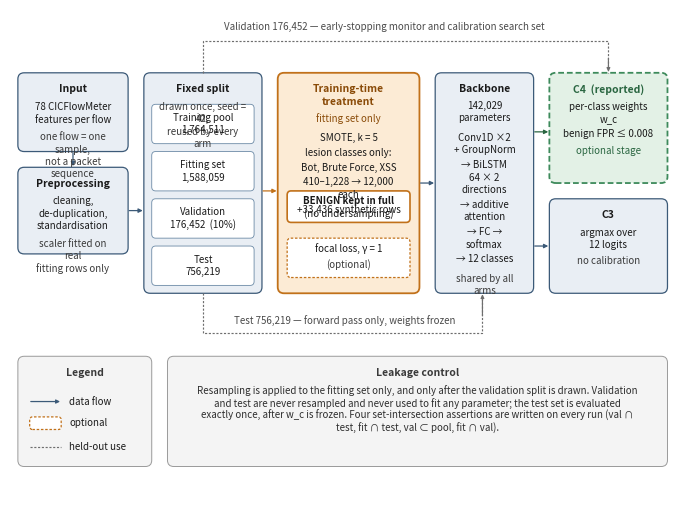
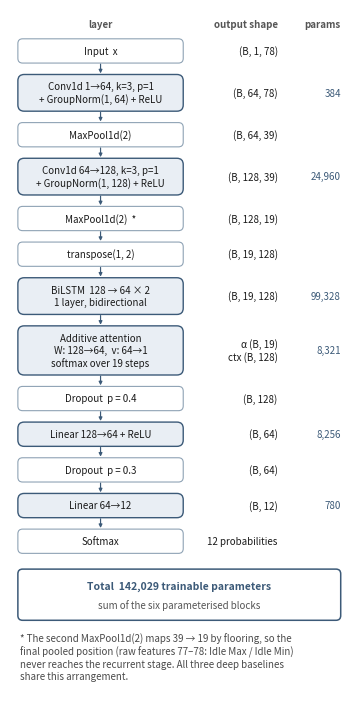

These figures' Python source, in order:
# -*- coding: utf-8 -*-
"""生成稿件 Figure 1（整体框架）与 Figure 2（逐层结构）
================================================================
用法：python src/make_fig1_2.py

产出：
  results/figures/fig1_framework.png   170 mm 宽（双栏）
  results/figures/fig2_backbone.png     85 mm 宽（单栏，高度自适应）
  300 dpi，英文标签，DejaVu Sans，全部字号 >= 7.0 pt

排版策略（v2，修掉首版的标题压字 / 文字出框 / 右侧裁切）：
  * 所有文字宽度用 matplotlib.textpath.TextPath 实测（单位 pt -> mm），
    再按盒内可用宽度贪心折行 —— 不靠肉眼估字符数，杜绝溢出。
  * 每个盒子内部用 stack 方式自上而下排字，行高按字号算，
    标题与正文各自占位，天然不重叠。
  * Figure 2 总高度由行数 / 行高 / 间隙反算后设定 figsize，杜绝底部裁切。

图形内容严格对齐 paper/manuscript_v0.3.md：
  §3.3 Fixed split and leakage control
  §3.4 Backbone architecture
  §3.5 Training-time imbalance treatment
  §3.6 Inference-time calibration family
"""

import os
import matplotlib
matplotlib.use("Agg")
import matplotlib.pyplot as plt
from matplotlib.patches import FancyBboxPatch, FancyArrowPatch
from matplotlib.font_manager import FontProperties
from matplotlib.textpath import TextPath

PT2MM = 25.4 / 72.0

# ---------------------------------------------------------------- 配色（4 个色系以内）
C_MAIN = dict(fc="#E9EEF4", ec="#3C5A78")      # 主路径：灰蓝
C_TRAIN = dict(fc="#FCEBD5", ec="#C1711A")     # 训练期处理：橙
C_CAL = dict(fc="#E3F1E6", ec="#3D8A5B")       # 推理期校准：浅绿
C_NOTE = dict(fc="#F4F4F4", ec="#9A9A9A")      # 注记：中性灰
C_SUB = dict(fc="#FFFFFF", ec="#6C8AA6")       # 子块：白底细蓝框
C_HOLD = "#6E6E6E"                             # 留出集连线
INK = "#1A1A1A"
INK_SOFT = "#3A3A3A"
BLUE = "#3C5A78"
ORANGE = "#C1711A"
ORANGE_DK = "#8A4B08"
GREEN = "#2A6641"

FS = 7.0          # 正文字号（下限 7 pt）
FS_T = 7.5        # 小标题字号
LW = 0.9
LH = 1.28         # 行高倍数


# ---------------------------------------------------------------- 文字度量与折行
def tw(s, fs, bold=False, italic=False):
    """字符串宽度（mm），用字体度量实测。"""
    if not s.strip():
        return 0.0
    fp = FontProperties(family="DejaVu Sans", size=fs,
                        weight="bold" if bold else "normal",
                        style="italic" if italic else "normal")
    return TextPath((0, 0), s, prop=fp).get_extents().width * PT2MM


def wrap(s, fs, max_mm, bold=False, italic=False):
    """按可用宽度贪心折行；尊重原字符串里的换行符。"""
    out = []
    for part in s.split("\n"):
        cur = ""
        for w in part.split(" "):
            t = w if not cur else cur + " " + w
            if not cur or tw(t, fs, bold, italic) <= max_mm:
                cur = t
            else:
                out.append(cur)
                cur = w
        out.append(cur)
    return out


def nlines(s, fs, max_mm, bold=False, italic=False):
    return len(wrap(s, fs, max_mm, bold, italic))


def lh_mm(fs):
    return fs * LH * PT2MM


# ---------------------------------------------------------------- 绘图原子
def rbox(ax, x0, y0, x1, y1, fc, ec, ls="-", lw=LW, r=1.6, z=2):
    p = FancyBboxPatch((x0, y0), x1 - x0, y1 - y0,
                       boxstyle=f"round,pad=0,rounding_size={r}",
                       linewidth=lw, edgecolor=ec, facecolor=fc,
                       linestyle=ls, zorder=z)
    ax.add_patch(p)
    return p


def txt(ax, x, y, s, fs=FS, bold=False, italic=False, color=INK,
        ha="center", va="center", z=6):
    ax.text(x, y, s, fontsize=fs,
            fontweight="bold" if bold else "normal",
            fontstyle="italic" if italic else "normal",
            color=color, ha=ha, va=va, zorder=z)


def arrow(ax, p0, p1, color=BLUE, ls="-", lw=LW, rad=0.0, z=3, ms=6.0):
    a = FancyArrowPatch(p0, p1, arrowstyle="-|>", mutation_scale=ms,
                        linewidth=lw, color=color, linestyle=ls, zorder=z,
                        shrinkA=0.8, shrinkB=0.8,
                        connectionstyle=f"arc3,rad={rad}")
    ax.add_patch(a)


def polyline(ax, pts, color=C_HOLD, ls=(0, (1.8, 1.4)), lw=0.85, z=2.5):
    ax.plot([p[0] for p in pts], [p[1] for p in pts], color=color,
            linestyle=ls, linewidth=lw, zorder=z,
            solid_capstyle="butt", dash_capstyle="butt")


def stack(ax, x0, x1, y_top, items, pad=2.4, z=2, align="center"):
    """在已画好的盒内自上而下堆叠文字，返回最后一行底部的 y。

    items: list of (text, fs, bold, italic, color, gap_before)
    """
    maxw = (x1 - x0) - 2 * pad
    xc = (x0 + x1) / 2 if align == "center" else x0 + pad
    y = y_top - pad
    for (s, fs, bold, italic, color, gap) in items:
        y -= gap
        h = lh_mm(fs)
        for ln in wrap(s, fs, maxw, bold, italic):
            ax.text(xc, y - h / 2, ln, fontsize=fs,
                    fontweight="bold" if bold else "normal",
                    fontstyle="italic" if italic else "normal",
                    color=color, ha=align, va="center", zorder=z + 3,
                    linespacing=LH)
            y -= h
    return y


def need_h(x0, x1, items, pad=2.4):
    """盒内文字所需高度（mm）。"""
    maxw = (x1 - x0) - 2 * pad
    h = 2 * pad
    for (s, fs, bold, italic, color, gap) in items:
        h += gap + len(wrap(s, fs, maxw, bold, italic)) * lh_mm(fs)
    return h


def panel(ax, x0, y0, x1, y1, style, items, pad=2.4, lw=None, ls="-", r=1.6,
          z=2, align="center", name=""):
    """画盒子 + 堆叠文字，返回文字底部 y，并在溢出时告警。"""
    rbox(ax, x0, y0, x1, y1, fc=style["fc"], ec=style["ec"],
         lw=LW if lw is None else lw, ls=ls, r=r, z=z)
    y = stack(ax, x0, x1, y1, items, pad=pad, z=z, align=align)
    left = y - (y0 + pad)
    if left < -0.2:
        print(f"  [warn] panel '{name}' overflows by {-left:.1f} mm "
              f"(needs {need_h(x0, x1, items, pad):.1f} mm)")
    return y


def I(s, fs=FS, bold=False, italic=False, color=INK, gap=0.0):
    return (s, fs, bold, italic, color, gap)


# ================================================================ Figure 1
def fig1(path):
    W, H = 170.0, 124.0
    fig = plt.figure(figsize=(W / 25.4, H / 25.4), dpi=300)
    ax = fig.add_axes([0, 0, 1, 1])
    ax.set_xlim(0, W)
    ax.set_ylim(0, H)
    ax.set_aspect("equal")
    ax.axis("off")

    TOP, BOT = 108.0, 52.0
    A0, A1 = 2.0, 30.0
    B0, B1 = 34.0, 64.0
    C0, C1 = 68.0, 104.0
    D0, D1 = 108.0, 133.0
    E0, E1 = 137.0, 167.0

    # ---------------- 第 1 列：输入 / 预处理
    panel(ax, A0, 88, A1, TOP, C_MAIN, [
        I("Input", FS_T, bold=True),
        I("78 CICFlowMeter\nfeatures per flow", gap=1.2),
        I("one flow = one sample,\nnot a packet sequence",
          FS, italic=True, color=INK_SOFT, gap=1.4),
    ], name="input")

    panel(ax, A0, 62, A1, 84, C_MAIN, [
        I("Preprocessing", FS_T, bold=True),
        I("cleaning,\nde-duplication,\nstandardisation", gap=1.2),
        I("scaler fitted on real\nfitting rows only",
          FS, italic=True, color=INK_SOFT, gap=1.4),
    ], name="preproc")
    arrow(ax, (16, 88), (16, 84))

    # ---------------- 第 2 列：固定划分
    panel(ax, B0, BOT, B1, TOP, C_MAIN, [
        I("Fixed split", FS_T, bold=True),
        I("drawn once, seed = 42,\nreused by every arm",
          FS, italic=True, color=INK_SOFT, gap=1.2),
    ], name="split-head")

    sub = [
        (90, 100, ["Training pool", "1,764,511"]),
        (78, 88, ["Fitting set", "1,588,059"]),
        (66, 76, ["Validation", "176,452  (10%)"]),
        (54, 64, ["Test", "756,219"]),
    ]
    for (sy0, sy1, lines) in sub:
        rbox(ax, B0 + 2, sy0, B1 - 2, sy1, fc="#FFFFFF", ec="#6C8AA6",
             lw=0.6, r=1.0, z=3)
        y = (sy0 + sy1) / 2 + (len(lines) - 1) * lh_mm(FS) / 2
        for ln in lines:
            txt(ax, (B0 + B1) / 2, y, ln, z=6)
            y -= lh_mm(FS)

    arrow(ax, (30, 73), (34, 73))

    # ---------------- 第 3 列：训练期处理（橙，核心贡献）
    panel(ax, C0, BOT, C1, TOP, C_TRAIN, [
        I("Training-time treatment", FS_T, bold=True, color=ORANGE_DK),
        I("fitting set only", FS, italic=True, color=ORANGE_DK, gap=0.8),
        I("SMOTE, k = 5", gap=1.8),
        I("lesion classes only:", gap=0.6),
        I("Bot, Brute Force, XSS", gap=0.6),
        I("410–1,228 → 12,000 each", gap=0.6),
        I("+33,436 synthetic rows", italic=True, gap=0.6),
    ], lw=1.3, name="treatment")

    # BENIGN 全量：视觉突出（白底 + 橙色实线 + 加粗）
    rbox(ax, C0 + 2.4, 70, C1 - 2.4, 78, fc="#FFFFFF", ec=ORANGE, lw=1.2,
         r=1.0, z=4)
    txt(ax, (C0 + C1) / 2, 75.4, "BENIGN kept in full", bold=True, z=6)
    txt(ax, (C0 + C1) / 2, 72.2, "(no undersampling)", italic=True, z=6)

    # focal loss：虚线 = 可选
    rbox(ax, C0 + 2.4, 56, C1 - 2.4, 66, fc="#FFFFFF", ec=ORANGE,
         ls=(0, (2.0, 1.4)), lw=0.9, r=1.0, z=4)
    txt(ax, (C0 + C1) / 2, 63.4, "focal loss, γ = 1", z=6)
    txt(ax, (C0 + C1) / 2, 59.4, "(optional)", italic=True, color=INK_SOFT, z=6)

    arrow(ax, (64, 78), (68, 78), color=ORANGE)

    # ---------------- 第 4 列：backbone（蓝）
    panel(ax, D0, BOT, D1, TOP, C_MAIN, [
        I("Backbone", FS_T, bold=True),
        I("142,029\nparameters", gap=1.0),
        I("Conv1D ×2\n+ GroupNorm", gap=1.8),
        I("→ BiLSTM\n64 × 2 directions", gap=0.6),
        I("→ additive\nattention", gap=0.6),
        I("→ FC →\nsoftmax", gap=0.6),
        I("→ 12 classes", gap=0.6),
        I("shared by all arms", italic=True, color=INK_SOFT, gap=1.8),
    ], name="backbone")
    arrow(ax, (104, 80), (108, 80))

    # ---------------- 第 5 列：两个输出臂（C4 在上，便于验证集直连）
    panel(ax, E0, 80, E1, TOP, C_CAL, [
        I("C4  (reported)", FS_T, bold=True, color=GREEN),
        I("per-class weights w_c", gap=1.2),
        I("benign FPR ≤ 0.008", gap=0.6),
        I("optional stage", italic=True, color=GREEN, gap=1.2),
    ], lw=1.3, ls=(0, (3.2, 1.6)), name="C4")

    panel(ax, E0, BOT, E1, 76, C_MAIN, [
        I("C3", FS_T, bold=True),
        I("argmax over\n12 logits", gap=1.2),
        I("no calibration", italic=True, color=INK_SOFT, gap=0.8),
    ], name="C3")

    arrow(ax, (133, 93), (137, 93), color=GREEN)
    arrow(ax, (133, 64), (137, 64))

    # ---------------- 留出集连线
    # 验证集：split 顶 → 上 → 右 → C4 顶（早停 + 校准搜索）
    polyline(ax, [(49, TOP), (49, 116), (152, 116), (152, TOP)])
    arrow(ax, (152, 112), (152, TOP), color=C_HOLD, lw=0.85, ms=5.0)
    txt(ax, 95, 119.6,
        "Validation 176,452 — early-stopping monitor and calibration search set",
        italic=True, color="#4A4A4A")

    # 测试集：split 底 → 下 → 右 → backbone 底（只做前向）
    polyline(ax, [(49, BOT), (49, 42), (120, 42), (120, BOT)])
    arrow(ax, (120, 46), (120, BOT), color=C_HOLD, lw=0.85, ms=5.0)
    txt(ax, 85, 45.2,
        "Test 756,219 — forward pass only, weights frozen",
        italic=True, color="#4A4A4A")

    # ---------------- 泄漏控制注记
    panel(ax, 40, 8, 167, 36, C_NOTE, [
        I("Leakage control", FS_T, bold=True, color=INK_SOFT),
        I("Resampling is applied to the fitting set only, and only after the "
          "validation split is drawn. Validation and test are never resampled "
          "and never used to fit any parameter; the test set is evaluated "
          "exactly once, after w_c is frozen. Four set-intersection assertions "
          "are written on every run (val ∩ test, fit ∩ test, val ⊂ pool, "
          "fit ∩ val).", gap=1.4, color="#2E2E2E"),
    ], lw=0.7, name="leakage")

    # ---------------- 图例
    panel(ax, 2, 8, 36, 36, C_NOTE, [
        I("Legend", FS_T, bold=True, color=INK_SOFT),
    ], lw=0.7, name="legend")
    arrow(ax, (5, 24.5), (13, 24.5), ms=5.5)
    txt(ax, 15, 24.5, "data flow", ha="left")
    rbox(ax, 5, 17.4, 13, 20.6, fc="#FFFFFF", ec=ORANGE, ls=(0, (2.0, 1.4)),
         lw=0.9, r=0.7)
    txt(ax, 15, 19.0, "optional", ha="left")
    polyline(ax, [(5, 13.0), (13, 13.0)])
    txt(ax, 15, 13.0, "held-out use", ha="left")

    fig.savefig(path, dpi=300, facecolor="white")
    plt.close(fig)
    return path


# ================================================================ Figure 2
def fig2(path):
    W = 85.0
    BX0, BX1 = 2.0, 44.0
    SX = 68.0          # shape 列右对齐
    PX = 84.0          # params 列右对齐
    PAD, PADV, GAP = 2.2, 1.5, 2.9

    rows = [
        # (名称, shape 行, 参数量, 是否强调)
        ("Input  x", ["(B, 1, 78)"], "", False),
        ("Conv1d 1→64, k=3, p=1\n+ GroupNorm(1, 64) + ReLU",
         ["(B, 64, 78)"], "384", True),
        ("MaxPool1d(2)", ["(B, 64, 39)"], "", False),
        ("Conv1d 64→128, k=3, p=1\n+ GroupNorm(1, 128) + ReLU",
         ["(B, 128, 39)"], "24,960", True),
        ("MaxPool1d(2)  *", ["(B, 128, 19)"], "", False),
        ("transpose(1, 2)", ["(B, 19, 128)"], "", False),
        ("BiLSTM  128 → 64 × 2\n1 layer, bidirectional",
         ["(B, 19, 128)"], "99,328", True),
        ("Additive attention\nW: 128→64,  v: 64→1\nsoftmax over 19 steps",
         ["α (B, 19)", "ctx (B, 128)"], "8,321", True),
        ("Dropout  p = 0.4", ["(B, 128)"], "", False),
        ("Linear 128→64 + ReLU", ["(B, 64)"], "8,256", True),
        ("Dropout  p = 0.3", ["(B, 64)"], "", False),
        ("Linear 64→12", ["(B, 12)"], "780", True),
        ("Softmax", ["12 probabilities"], "", False),
    ]

    maxw = (BX1 - BX0) - 2 * PAD
    heights = []
    for (name, shape, params, emph) in rows:
        nl = max(nlines(name, FS, maxw), len(shape))
        heights.append(nl * lh_mm(FS) + 2 * PADV)

    body = sum(heights) + GAP * (len(rows) - 1)
    HEAD = 5.0          # 表头
    TOTAL_H = 13.0      # 总计块
    FOOT = 15.0         # 脚注
    MARG = 2.5
    H = MARG + HEAD + body + 4.0 + TOTAL_H + 3.0 + FOOT + MARG

    fig = plt.figure(figsize=(W / 25.4, H / 25.4), dpi=300)
    ax = fig.add_axes([0, 0, 1, 1])
    ax.set_xlim(0, W)
    ax.set_ylim(0, H)
    ax.set_aspect("equal")
    ax.axis("off")

    # 表头
    yh = H - MARG - 1.2
    txt(ax, (BX0 + BX1) / 2, yh, "layer", bold=True, color="#555555")
    txt(ax, SX, yh, "output shape", bold=True, color="#555555", ha="right")
    txt(ax, PX, yh, "params", bold=True, color="#555555", ha="right")

    y = H - MARG - HEAD
    centers = []
    for idx, (name, shape, params, emph) in enumerate(rows):
        y1 = y
        y0 = y1 - heights[idx]
        if emph:
            rbox(ax, BX0, y0, BX1, y1, **C_MAIN, lw=1.0)
        else:
            rbox(ax, BX0, y0, BX1, y1, fc="#FFFFFF", ec="#8FA3B5", lw=0.8, r=1.2)
        cy = (y0 + y1) / 2
        for ln in wrap(name, FS, maxw):
            pass
        lines = wrap(name, FS, maxw)
        yy = cy + (len(lines) - 1) * lh_mm(FS) / 2
        for ln in lines:
            txt(ax, (BX0 + BX1) / 2, yy, ln)
            yy -= lh_mm(FS)
        sy = cy + (len(shape) - 1) * lh_mm(FS) / 2
        for ln in shape:
            txt(ax, SX, sy, ln, ha="right")
            sy -= lh_mm(FS)
        if params:
            txt(ax, PX, cy, params, ha="right", color=BLUE)
        centers.append((y0, y1))
        y = y0 - GAP

    # 竖向箭头
    for i in range(len(rows) - 1):
        a = centers[i][0]
        b = centers[i + 1][1]
        arrow(ax, (23, a), (23, b), lw=0.85, ms=5.0)

    # 总计块
    ty1 = centers[-1][0] - 4.0
    ty0 = ty1 - TOTAL_H
    rbox(ax, 2, ty0, 84, ty1, fc="#FFFFFF", ec=BLUE, lw=1.1, r=1.2)
    txt(ax, 43, ty1 - 4.2, "Total  142,029 trainable parameters",
        fs=FS_T, bold=True, color=BLUE)
    txt(ax, 43, ty1 - 9.0, "sum of the six parameterised blocks",
        italic=True, color="#555555")

    # 脚注
    fy = ty0 - 3.4
    for ln in wrap("* The second MaxPool1d(2) maps 39 → 19 by flooring, so the "
                   "final pooled position (raw features 77–78: Idle Max / Idle "
                   "Min) never reaches the recurrent stage. All three deep "
                   "baselines share this arrangement.", FS, W - 2 * MARG,
                   italic=True):
        txt(ax, MARG, fy, ln, italic=True, color="#4A4A4A", ha="left",
            va="top")
        fy -= lh_mm(FS) * 1.02

    fig.savefig(path, dpi=300, facecolor="white")
    plt.close(fig)
    return path


if __name__ == "__main__":
    out = os.path.join("results", "figures")
    os.makedirs(out, exist_ok=True)
    p1 = fig1(os.path.join(out, "fig1_framework.png"))
    p2 = fig2(os.path.join(out, "fig2_backbone.png"))
    for p in (p1, p2):
        print(f"{p}  {os.path.getsize(p) / 1024:.1f} KB")
